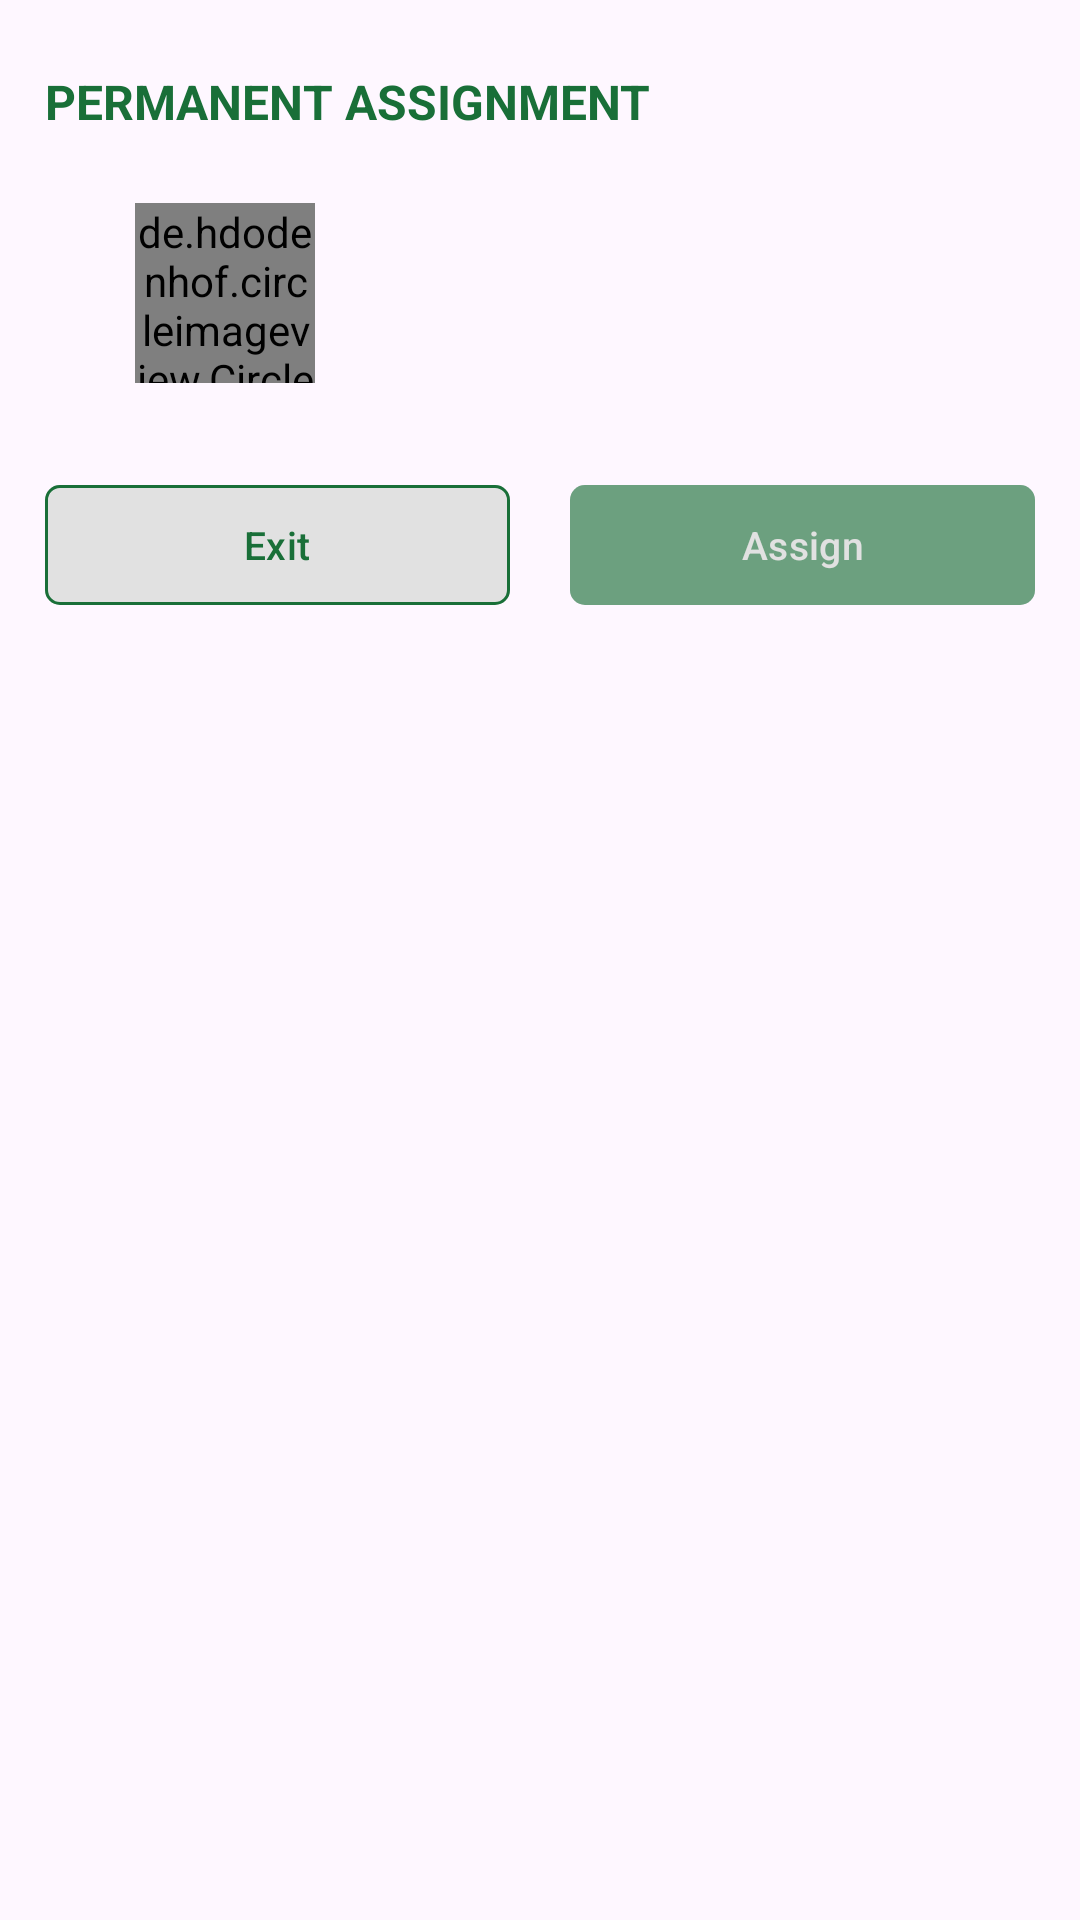

Android layout source for this screen:
<!-- AndroidManifest.xml: application theme Theme.HKFacilitator -->
<!-- res/layout/dialog_assign.xml -->
<?xml version="1.0" encoding="utf-8"?>
<RelativeLayout xmlns:android="http://schemas.android.com/apk/res/android"
    xmlns:app="http://schemas.android.com/apk/res-auto"
    android:layout_width="match_parent"
    android:layout_height="wrap_content"
    android:background="@drawable/dialog">

    <LinearLayout
        android:id="@+id/layout"
        android:layout_width="match_parent"
        android:layout_height="wrap_content"
        android:orientation="vertical"
        android:padding="15dp">

        <TextView
            android:id="@+id/title"
            android:layout_width="match_parent"
            android:layout_height="wrap_content"
            android:layout_marginBottom="15dp"
            android:paddingVertical="8dp"
            android:text="@string/permanent_assign"
            android:textAllCaps="true"
            android:textColor="@color/green_dark"
            android:textSize="16sp"
            android:textStyle="bold" />

        <LinearLayout
            android:id="@+id/profile"
            android:layout_width="match_parent"
            android:layout_height="wrap_content"
            android:layout_marginBottom="15dp"
            android:gravity="center_vertical"
            android:orientation="horizontal"
            android:paddingStart="30dp"
            android:paddingEnd="0dp">

            <de.hdodenhof.circleimageview.CircleImageView
                android:id="@+id/user_Image"
                android:layout_width="60dp"
                android:layout_height="60dp"
                android:src="@drawable/head_male" />

            <LinearLayout
                android:layout_width="match_parent"
                android:layout_height="wrap_content"
                android:layout_marginStart="20dp"
                android:orientation="vertical">

                <TextView
                    android:id="@+id/name"
                    android:layout_width="match_parent"
                    android:layout_height="wrap_content"
                    android:layout_marginBottom="1dp"
                    android:textColor="@color/green_dark"
                    android:textSize="15sp"
                    android:textStyle="bold" />

                <TextView
                    android:id="@+id/course"
                    android:layout_width="match_parent"
                    android:layout_height="wrap_content"
                    android:layout_marginBottom="1dp"
                    android:textColor="@color/green_dark"
                    android:textSize="14sp" />

            </LinearLayout>

        </LinearLayout>

        <LinearLayout
            android:id="@+id/assign"
            android:layout_width="match_parent"
            android:layout_height="wrap_content"
            android:gravity="center_horizontal"
            android:orientation="vertical"
            android:visibility="gone">

            <SearchView
                android:id="@+id/search_bar"
                android:layout_width="match_parent"
                android:layout_height="wrap_content"
                android:background="@drawable/search_bar"
                android:iconifiedByDefault="false"
                android:paddingHorizontal="5dp"
                android:queryBackground="@android:color/transparent"
                android:queryHint="Filter (ie. Monday 07:30 - 09:00)"
                android:searchIcon="@null" />

            <TextView
                android:id="@+id/searchError"
                android:layout_width="wrap_content"
                android:layout_height="wrap_content"
                android:gravity="center"
                android:text="@string/invalid_time_range"
                android:textColor="@color/red"
                android:textSize="11sp"
                android:visibility="gone" />

            <com.google.android.material.checkbox.MaterialCheckBox
                android:id="@+id/checkBox"
                android:layout_width="wrap_content"
                android:layout_height="20dp"
                android:layout_marginTop="5dp"
                android:layout_marginBottom="10dp"
                android:focusable="false"
                android:paddingVertical="2dp"
                android:paddingStart="5dp"
                android:paddingEnd="0dp"
                android:text="@string/filter"
                android:textColor="@color/gray_dark"
                android:textSize="12sp"
                app:buttonTint="@color/green_dark" />

            <androidx.recyclerview.widget.RecyclerView
                android:id="@+id/rv_Assign"
                android:layout_width="match_parent"
                android:layout_height="300dp" />

        </LinearLayout>

        <LinearLayout
            android:id="@+id/assigned"
            android:layout_width="match_parent"
            android:layout_height="wrap_content"
            android:background="@drawable/input_bg"
            android:gravity="center_vertical"
            android:orientation="vertical"
            android:paddingHorizontal="20dp"
            android:paddingVertical="10dp"
            android:visibility="gone">

            <TextView
                android:id="@+id/sched_title"
                android:layout_width="match_parent"
                android:layout_height="wrap_content"
                android:textColor="@color/gray_dark"
                android:textSize="15sp"
                android:textStyle="bold" />

            <TextView
                android:id="@+id/owner"
                android:layout_width="match_parent"
                android:layout_height="wrap_content"
                android:textColor="@color/gray_dark"
                android:textSize="13sp"
                android:textStyle="bold" />

            <LinearLayout
                android:id="@+id/details"
                android:layout_width="match_parent"
                android:layout_height="wrap_content"
                android:layout_marginVertical="2dp"
                android:gravity="center_vertical"
                android:orientation="horizontal">

                <TextView
                    android:id="@+id/date"
                    android:layout_width="wrap_content"
                    android:layout_height="wrap_content"
                    android:textColor="@color/gray_dark"
                    android:textSize="12sp" />

                <View
                    android:layout_width="1dp"
                    android:layout_height="11dp"
                    android:layout_marginHorizontal="5dp"
                    android:background="@color/gray" />

                <TextView
                    android:id="@+id/time"
                    android:layout_width="wrap_content"
                    android:layout_height="wrap_content"
                    android:textColor="@color/gray_dark"
                    android:textSize="12sp" />

            </LinearLayout>

            <TextView
                android:id="@+id/room"
                android:layout_width="wrap_content"
                android:layout_height="wrap_content"
                android:textColor="@color/gray_dark"
                android:textSize="12sp" />

        </LinearLayout>

        <LinearLayout
            android:id="@+id/buttons"
            android:layout_width="match_parent"
            android:layout_height="wrap_content"
            android:layout_marginTop="15dp"
            android:orientation="horizontal">

            <com.google.android.material.button.MaterialButton
                android:id="@+id/btn_no"
                android:layout_width="match_parent"
                android:layout_height="wrap_content"
                android:layout_marginEnd="10dp"
                android:layout_weight="1"
                android:backgroundTint="@color/button_tint_white"
                android:text="@string/exit"
                android:textColor="@color/green_dark"
                android:textSize="13sp"
                app:cornerRadius="5dp"
                app:strokeColor="@color/green_dark"
                app:strokeWidth="1dp" />

            <com.google.android.material.button.MaterialButton
                android:id="@+id/btn_yes"
                android:layout_width="match_parent"
                android:layout_height="wrap_content"
                android:layout_marginStart="10dp"
                android:layout_weight="1"
                android:backgroundTint="@color/button_tint_green"
                android:enabled="false"
                android:text="@string/assign"
                android:textColor="#E1E1E1"
                android:textSize="13sp"
                app:cornerRadius="5dp" />

        </LinearLayout>

    </LinearLayout>

    <include
        android:id="@+id/loading"
        layout="@layout/progress_bar"
        android:layout_width="match_parent"
        android:layout_height="match_parent"
        android:layout_alignBottom="@id/layout" />

</RelativeLayout>
<!-- res/layout/progress_bar.xml (included above) -->
<?xml version="1.0" encoding="utf-8"?>
<androidx.constraintlayout.widget.ConstraintLayout xmlns:android="http://schemas.android.com/apk/res/android"
    xmlns:app="http://schemas.android.com/apk/res-auto"
    android:id="@+id/container"
    android:layout_width="match_parent"
    android:layout_height="match_parent"
    android:clickable="true"
    android:focusable="true"
    android:paddingHorizontal="70dp"
    android:visibility="gone">

    <androidx.constraintlayout.widget.ConstraintLayout
        android:layout_width="wrap_content"
        android:layout_height="wrap_content"
        android:background="@drawable/progress"
        android:paddingHorizontal="10dp"
        app:layout_constraintBottom_toBottomOf="parent"
        app:layout_constraintEnd_toEndOf="parent"
        app:layout_constraintStart_toStartOf="parent"
        app:layout_constraintTop_toTopOf="parent">

        <com.google.android.material.progressindicator.CircularProgressIndicator
            android:id="@+id/progress"
            android:layout_width="wrap_content"
            android:layout_height="wrap_content"
            android:indeterminate="true"
            android:padding="10dp"
            app:indicatorSize="20dp"
            app:layout_constraintBottom_toBottomOf="parent"
            app:layout_constraintEnd_toStartOf="@+id/message"
            app:layout_constraintStart_toStartOf="parent"
            app:layout_constraintTop_toTopOf="parent" />

        <TextView
            android:id="@+id/message"
            android:layout_width="wrap_content"
            android:layout_height="wrap_content"
            android:gravity="center"
            android:padding="10dp"
            android:textColor="@color/white"
            android:textSize="15sp"
            android:textStyle="bold"
            app:layout_constraintBottom_toBottomOf="parent"
            app:layout_constraintEnd_toEndOf="parent"
            app:layout_constraintStart_toEndOf="@+id/progress"
            app:layout_constraintTop_toTopOf="parent"
            app:layout_constraintWidth_max="190dp" />

    </androidx.constraintlayout.widget.ConstraintLayout>

</androidx.constraintlayout.widget.ConstraintLayout>
<!-- resources referenced by this layout -->
<resources>
  <color name="gray">#A7A7A7</color>
  <color name="gray_dark">#333333</color>
  <color name="green_dark">#196F38</color>
  <color name="red">#CC0000</color>
  <color name="white">#E1E1E1</color>
  <!-- drawable head_male: vector/xml drawable (drawable, 29774 chars, omitted) -->
  <!-- drawable input_bg (drawable) -->
  <?xml version="1.0" encoding="utf-8"?>
  <selector xmlns:android="http://schemas.android.com/apk/res/android">
      <item android:state_enabled="false">
          <shape android:shape="rectangle">
              <solid android:color="#40196F38" />
              <corners android:radius="5dp" />
          </shape>
      </item>
      <item>
          <shape android:shape="rectangle">
              <solid android:color="#80FFFFFF" />
              <corners android:radius="5dp" />
          </shape>
      </item>
  </selector>
  <!-- drawable progress (drawable) -->
  <?xml version="1.0" encoding="utf-8"?>
  <shape android:shape="rectangle" xmlns:android="http://schemas.android.com/apk/res/android">
      <solid android:color="#80000000"/>
      <corners android:radius="5dp"/>
  </shape>
  <!-- drawable search_bar (drawable) -->
  <?xml version="1.0" encoding="utf-8"?>
  <shape android:shape="rectangle" xmlns:android="http://schemas.android.com/apk/res/android">
      <solid android:color="#80FFFFFF"/>
      <corners android:radius="5dp"/>
      <stroke android:color="@color/gray" android:width="1dp"/>
  </shape>
  <string name="assign">Assign</string>
  <string name="exit">Exit</string>
  <string name="filter">Filter with facilitator vacant information</string>
  <string name="invalid_time_range">Invalid time range</string>
  <string name="permanent_assign">Permanent Assignment</string>
  <style name="Theme.HKFacilitator" parent="Theme.Material3.Light.NoActionBar">
          <item name="android:statusBarColor">@color/green_dark</item>
      </style>
</resources>
